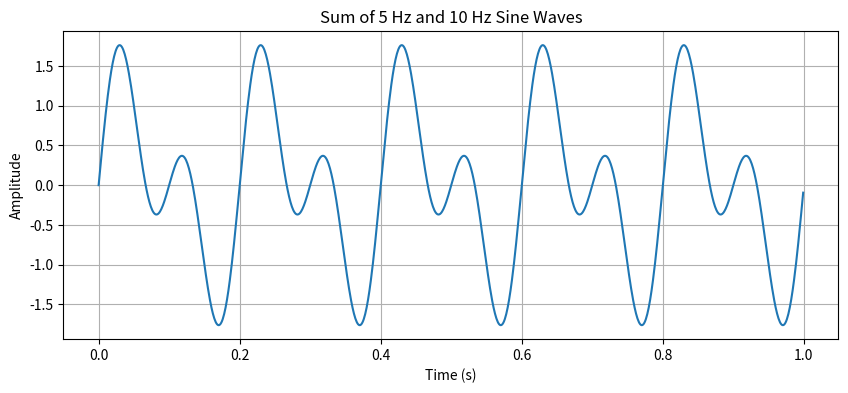

Write the Python code that produced this figure.


import numpy as np
import matplotlib.pyplot as plt

# Parameters
fs = 1000
t = np.linspace(0, 1, fs, endpoint=False)
f1 = 5
f2 = 10
sine1 = np.sin(2 * np.pi * f1 * t)
sine2 = np.sin(2 * np.pi * f2 * t)

# Add the two signals
combined_signal = sine1 + sine2

# Result
plt.figure(figsize=(10, 4))
plt.plot(t, combined_signal)
plt.title('Sum of 5 Hz and 10 Hz Sine Waves')
plt.xlabel('Time (s)')
plt.ylabel('Amplitude')
plt.grid(True)
plt.show()
